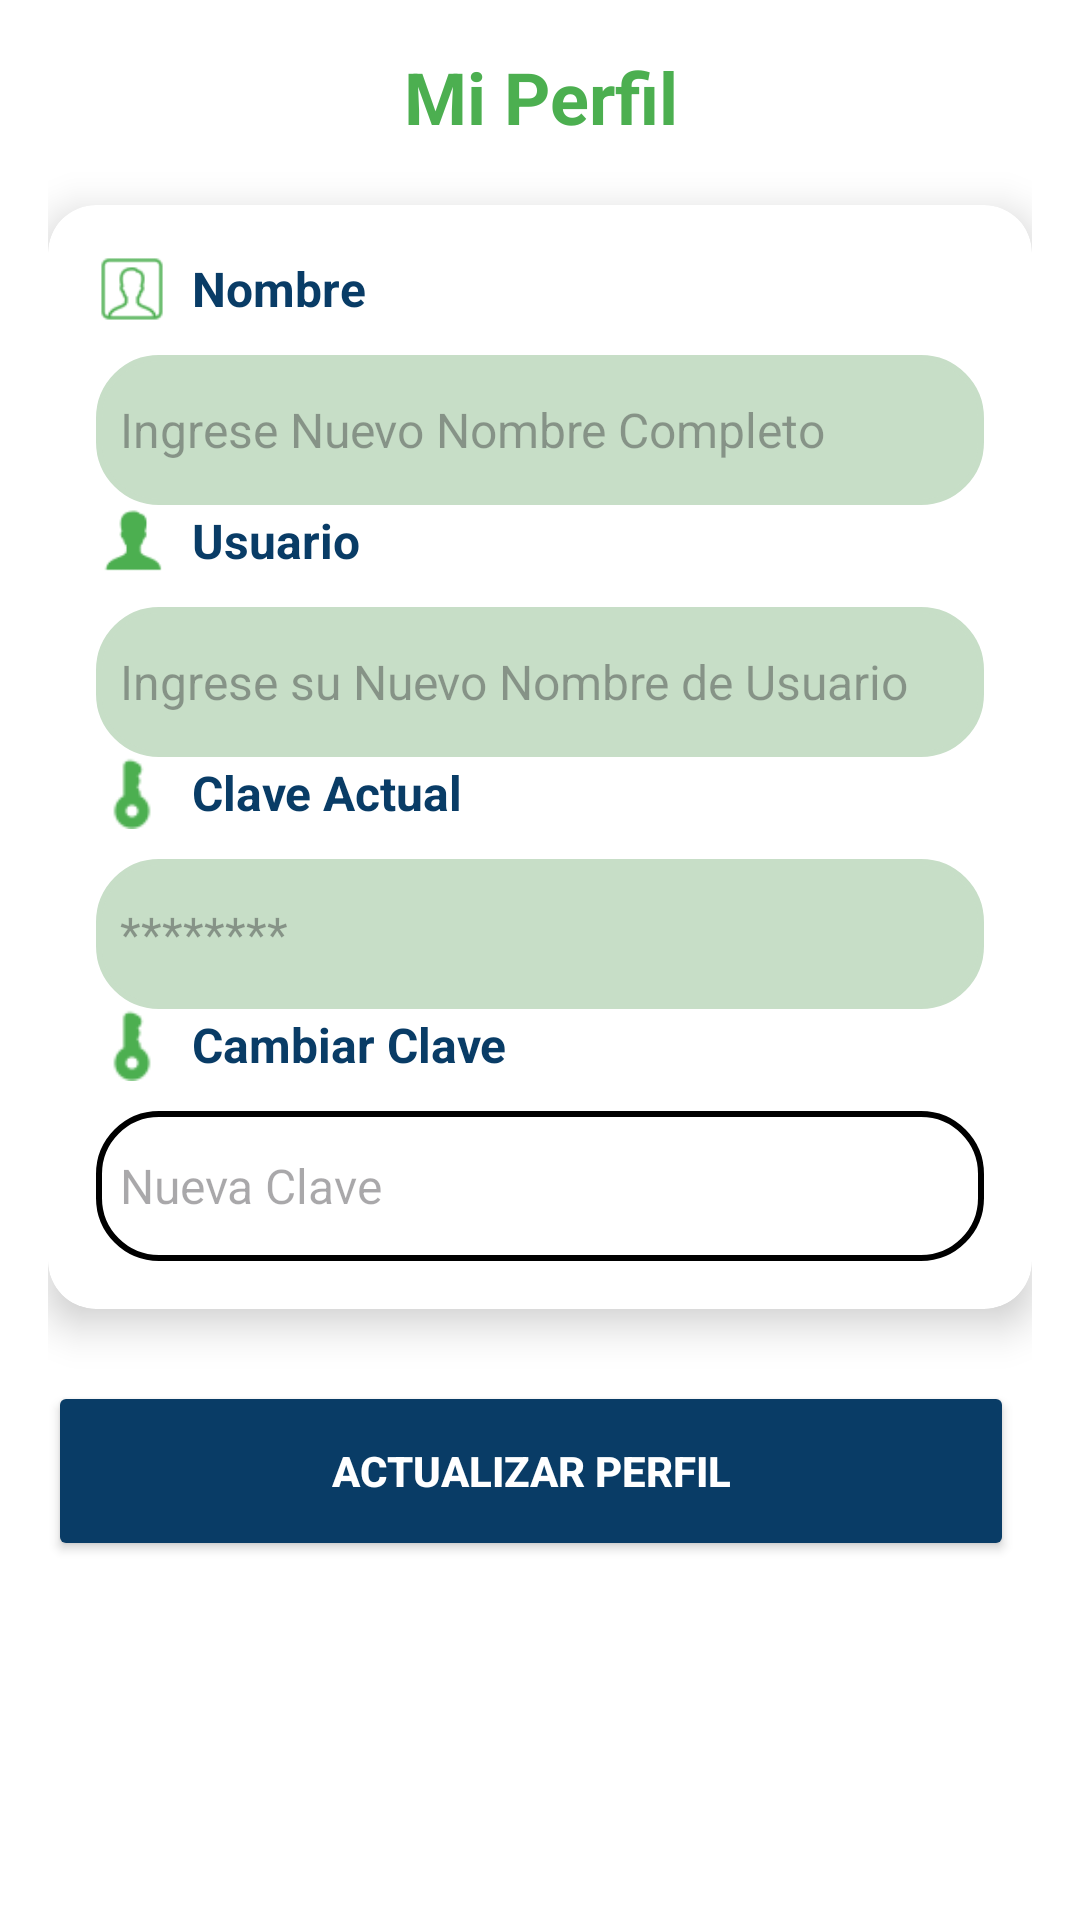

The Android layout XML behind this screen, and the referenced resources:
<!-- AndroidManifest.xml: application theme Theme.G3ProyectoAndroid -->
<!-- res/layout/fragment_perfil.xml -->
<?xml version="1.0" encoding="utf-8"?>
<LinearLayout xmlns:android="http://schemas.android.com/apk/res/android"
    xmlns:app="http://schemas.android.com/apk/res-auto"
    xmlns:tools="http://schemas.android.com/tools"
    android:layout_width="match_parent"
    android:layout_height="match_parent"
    android:background="@color/white"
    android:orientation="vertical"
    android:padding="16dp"
    tools:context=".PerfilFragment">

    
    <TextView
        android:layout_width="match_parent"
        android:layout_height="wrap_content"
        android:layout_marginBottom="20dp"
        android:gravity="center"
        android:text="Mi Perfil"
        android:textColor="#4CAF50"
        android:textSize="24sp"
        android:textStyle="bold" />

    
    <androidx.cardview.widget.CardView
        android:layout_width="match_parent"
        android:layout_height="wrap_content"
        android:layout_marginBottom="12dp"
        app:cardCornerRadius="16dp"
        app:cardElevation="8dp">

        <LinearLayout
            android:layout_width="match_parent"
            android:layout_height="wrap_content"
            android:orientation="vertical"
            android:padding="16dp">

            
            <LinearLayout
                android:layout_width="match_parent"
                android:layout_height="wrap_content"
                android:orientation="horizontal"
                android:gravity="center_vertical"
                android:layout_marginBottom="10dp">

                <ImageView
                    android:layout_width="24dp"
                    android:layout_height="24dp"
                    android:layout_marginEnd="8dp"
                    android:src="@drawable/ic_nombre" />

                <TextView
                    android:layout_width="wrap_content"
                    android:layout_height="wrap_content"
                    android:text="Nombre"
                    android:textColor="#093C66"
                    android:textSize="16sp"
                    android:textStyle="bold" />
            </LinearLayout>

            <EditText
                android:id="@+id/txtNombre"
                android:layout_width="match_parent"
                android:layout_height="50dp"
                android:background="@drawable/custom_editext"
                android:backgroundTint="#C7DEC7"
                android:hint="Ingrese Nuevo Nombre Completo"
                android:padding="8dp"
                android:textColor="#000000"
                android:textSize="16sp" />

            
            <LinearLayout
                android:layout_width="match_parent"
                android:layout_height="wrap_content"
                android:orientation="horizontal"
                android:gravity="center_vertical"
                android:layout_marginBottom="10dp">

                <ImageView
                    android:layout_width="24dp"
                    android:layout_height="24dp"
                    android:layout_marginEnd="8dp"
                    android:src="@drawable/ic_usuario" />

                <TextView
                    android:layout_width="wrap_content"
                    android:layout_height="wrap_content"
                    android:text="Usuario"
                    android:textColor="#093C66"
                    android:textSize="16sp"
                    android:textStyle="bold" />
            </LinearLayout>

            <EditText
                android:id="@+id/txtUsuario"
                android:layout_width="match_parent"
                android:layout_height="50dp"
                android:background="@drawable/custom_editext"
                android:backgroundTint="#FFC7DEC7"
                android:hint="Ingrese su Nuevo Nombre de Usuario"
                android:padding="8dp"
                android:textColor="#000000"
                android:textSize="16sp" />

            
            <LinearLayout
                android:layout_width="match_parent"
                android:layout_height="wrap_content"
                android:orientation="horizontal"
                android:gravity="center_vertical"
                android:layout_marginBottom="10dp">

                <ImageView
                    android:layout_width="24dp"
                    android:layout_height="24dp"
                    android:layout_marginEnd="8dp"
                    android:src="@drawable/ic_llave" />

                <TextView
                    android:layout_width="wrap_content"
                    android:layout_height="wrap_content"
                    android:text="Clave Actual"
                    android:textColor="#093C66"
                    android:textSize="16sp"
                    android:textStyle="bold" />
            </LinearLayout>

            
            <EditText
                android:id="@+id/txtClave"
                android:layout_width="match_parent"
                android:layout_height="50dp"
                android:background="@drawable/custom_editext"
                android:backgroundTint="#FFC7DEC7"
                android:enabled="false"
                android:hint="********"
                android:inputType="textPassword"
                android:padding="8dp"
                android:textColor="#000000"
                android:textSize="16sp" />

            <LinearLayout
                android:layout_width="match_parent"
                android:layout_height="wrap_content"
                android:orientation="horizontal"
                android:gravity="center_vertical"
                android:layout_marginBottom="10dp">

                <ImageView
                    android:layout_width="24dp"
                    android:layout_height="24dp"
                    android:layout_marginEnd="8dp"
                    android:src="@drawable/ic_llave" />

                <TextView
                    android:layout_width="wrap_content"
                    android:layout_height="wrap_content"
                    android:text="Cambiar Clave"
                    android:textColor="#093C66"
                    android:textSize="16sp"
                    android:textStyle="bold" />
            </LinearLayout>

            <EditText
                android:id="@+id/txtCambiarClave"
                android:layout_width="match_parent"
                android:layout_height="50dp"
                android:background="@drawable/custom_editext"
                android:hint="Nueva Clave"
                android:inputType="textPassword"
                android:padding="8dp"
                android:textColor="#000000"
                android:textSize="16sp" />

        </LinearLayout>
    </androidx.cardview.widget.CardView>

    
    <LinearLayout
        android:layout_width="match_parent"
        android:layout_height="wrap_content"
        android:orientation="horizontal"
        android:layout_marginTop="12dp">

        <Button
            android:id="@+id/btnEditarPerfil"
            android:layout_width="0dp"
            android:layout_height="60dp"
            android:layout_marginEnd="6dp"
            android:layout_weight="1"
            android:backgroundTint="#093C66"
            android:text="ACTUALIZAR PERFIL"
            android:textColor="@color/white"
            android:textStyle="bold"
            app:cornerRadius="15dp" />

    </LinearLayout>

</LinearLayout>
<!-- resources referenced by this layout -->
<resources>
  <!-- drawable custom_editext (drawable) -->
  <?xml version="1.0" encoding="utf-8"?>
  <shape xmlns:android="http://schemas.android.com/apk/res/android"
      android:shape="rectangle">
      <stroke
          android:width="2dp"
          android:color="@color/black"
          />
      <corners android:radius="20dp"/>
  </shape>
  <!-- drawable ic_llave: png bitmap (drawable, 499 bytes) -->
  <!-- drawable ic_nombre: png bitmap (drawable, 932 bytes) -->
  <!-- drawable ic_usuario: png bitmap (drawable, 597 bytes) -->
  <style name="Theme.G3ProyectoAndroid" parent="Base.Theme.G3ProyectoAndroid" />
  <style name="Base.Theme.G3ProyectoAndroid" parent="Theme.Material3.DayNight.NoActionBar">
          
          
      </style>
  <!-- not gathered from this repository: default colours our renderer supplied (Android Studio template values) -->
  <color name="black">#FF000000</color>
  <color name="white">#FFFFFFFF</color>
</resources>
